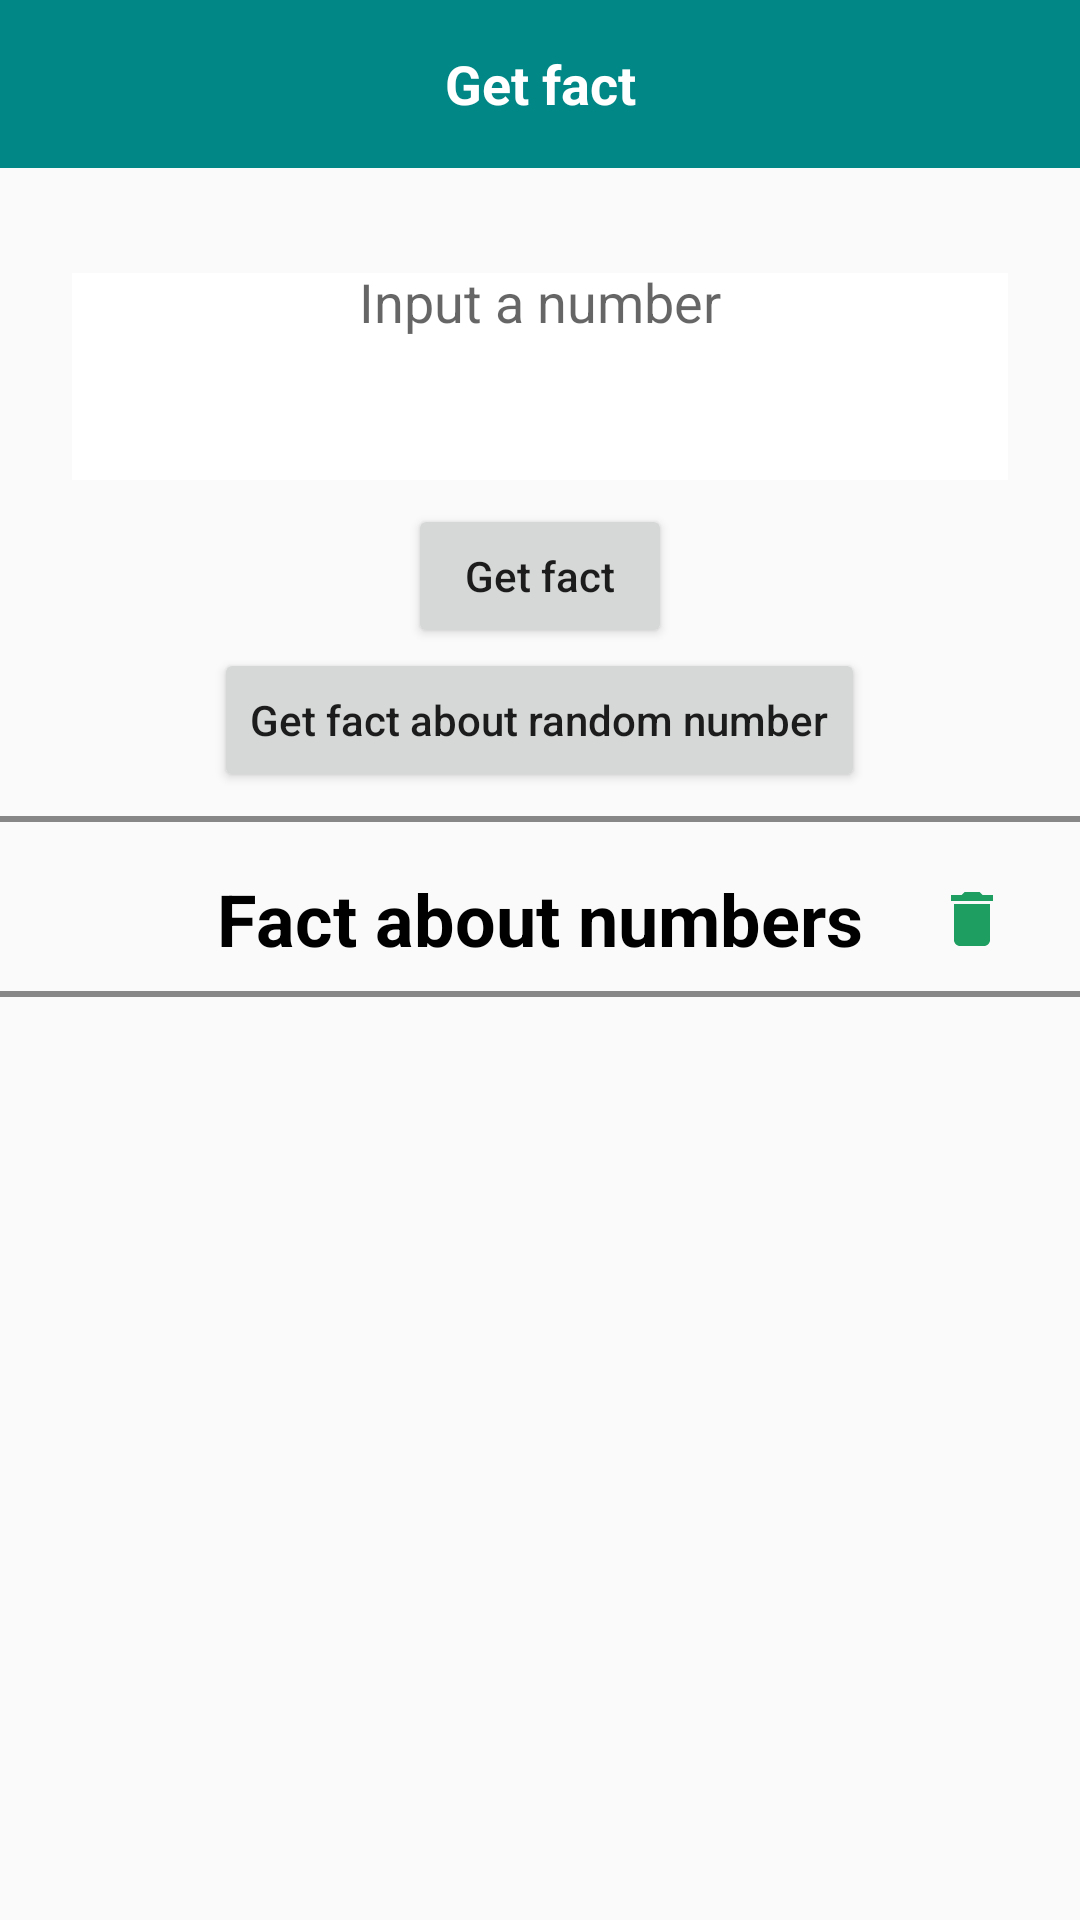

Layout XML and referenced resources for this Android screen:
<!-- AndroidManifest.xml: application theme Theme.NumbersFactsTask -->
<!-- res/layout/fragment_interesting_fact_numbers.xml -->
<?xml version="1.0" encoding="utf-8"?>
<androidx.constraintlayout.widget.ConstraintLayout xmlns:android="http://schemas.android.com/apk/res/android"
    xmlns:app="http://schemas.android.com/apk/res-auto"
    xmlns:tools="http://schemas.android.com/tools"
    android:layout_width="match_parent"
    android:layout_height="match_parent"
    tools:context=".feature.interestingfacts.ui.InterestingFactsNumbersFragment">

    <com.google.android.material.appbar.AppBarLayout
        android:id="@+id/app_bar"
        android:layout_width="0dp"
        android:layout_height="wrap_content"
        app:layout_constraintLeft_toLeftOf="parent"
        app:layout_constraintRight_toRightOf="parent"
        app:layout_constraintTop_toTopOf="parent">

        <androidx.appcompat.widget.Toolbar
            android:layout_width="match_parent"
            android:layout_height="match_parent"
            android:background="@color/teal_700"
            app:titleTextColor="@color/white">

            <TextView
                android:layout_width="wrap_content"
                android:layout_height="wrap_content"
                android:layout_gravity="center"
                android:text="@string/get_fact_text"
                android:textColor="@color/white"
                android:textSize="@dimen/numbers_title_text_size"
                android:textStyle="bold" />
        </androidx.appcompat.widget.Toolbar>
    </com.google.android.material.appbar.AppBarLayout>

    <LinearLayout
        android:id="@+id/get_fact_container"
        android:layout_width="0dp"
        android:layout_height="wrap_content"
        android:layout_margin="@dimen/medium"
        android:orientation="vertical"
        app:layout_constraintBottom_toTopOf="@id/divider_abode"
        app:layout_constraintLeft_toLeftOf="parent"
        app:layout_constraintRight_toRightOf="parent"
        app:layout_constraintTop_toBottomOf="@id/app_bar">

        <com.google.android.material.textfield.TextInputLayout
            android:layout_width="match_parent"
            android:layout_height="@dimen/input_field_height"
            android:layout_margin="@dimen/small">

            <com.google.android.material.textfield.TextInputEditText
                android:id="@+id/input_field"
                android:layout_width="match_parent"
                android:layout_height="match_parent"
                android:background="@color/white"
                android:gravity="center_horizontal"
                android:hint="@string/input_number_text"
                android:inputType="number" />
        </com.google.android.material.textfield.TextInputLayout>

        <Button
            android:id="@+id/get_fact_button"
            android:layout_width="wrap_content"
            android:layout_height="wrap_content"
            android:layout_gravity="center_horizontal"
            android:text="@string/get_fact_text"
            android:textAllCaps="false" />

        <Button
            android:id="@+id/get_random_fact_button"
            android:layout_width="wrap_content"
            android:layout_height="wrap_content"
            android:layout_gravity="center_horizontal"
            android:text="@string/get_fact_about_random_number_text"
            android:textAllCaps="false" />
    </LinearLayout>

    <include
        android:id="@+id/progress_view"
        layout="@layout/view_progress"
        android:layout_width="0dp"
        android:layout_height="0dp"
        android:visibility="gone"
        app:layout_constraintBottom_toTopOf="@id/divider_abode"
        app:layout_constraintLeft_toLeftOf="parent"
        app:layout_constraintRight_toRightOf="parent"
        app:layout_constraintTop_toBottomOf="@id/app_bar" />

    <include
        android:id="@+id/error_container"
        layout="@layout/error_screen"
        android:layout_width="0dp"
        android:layout_height="0dp"
        android:visibility="gone"
        app:layout_constraintBottom_toTopOf="@id/divider_abode"
        app:layout_constraintLeft_toLeftOf="parent"
        app:layout_constraintRight_toRightOf="parent"
        app:layout_constraintTop_toBottomOf="@id/app_bar" />

    <include
        android:id="@+id/no_internet_container"
        layout="@layout/lost_internet_connection"
        android:layout_width="0dp"
        android:layout_height="0dp"
        android:visibility="gone"
        app:layout_constraintBottom_toTopOf="@id/divider_abode"
        app:layout_constraintLeft_toLeftOf="parent"
        app:layout_constraintRight_toRightOf="parent"
        app:layout_constraintTop_toBottomOf="@id/app_bar" />

    <View
        android:id="@+id/divider_abode"
        style="@style/Divider"
        android:layout_marginTop="@dimen/small"
        app:layout_constraintLeft_toLeftOf="parent"
        app:layout_constraintRight_toRightOf="parent"
        app:layout_constraintTop_toBottomOf="@+id/get_fact_container" />

    <TextView
        android:id="@+id/header_text"
        style="@style/TextBoldHeader"
        android:layout_width="wrap_content"
        android:layout_height="wrap_content"
        android:layout_marginVertical="@dimen/medium"
        android:text="@string/fact_about_numbers_text"
        app:layout_constraintLeft_toLeftOf="parent"
        app:layout_constraintRight_toRightOf="parent"
        app:layout_constraintTop_toBottomOf="@id/divider_abode" />

    <ImageView
        android:id="@+id/header_delete_image"
        android:layout_width="wrap_content"
        android:layout_height="wrap_content"
        android:layout_margin="@dimen/medium"
        android:contentDescription="@null"
        android:padding="@dimen/small"
        android:src="@drawable/bucket_erase"
        app:layout_constraintBottom_toBottomOf="@id/header_text"
        app:layout_constraintRight_toRightOf="parent"
        app:layout_constraintTop_toTopOf="@id/header_text" />

    <View
        android:id="@+id/divider_below"
        style="@style/Divider"
        android:layout_marginTop="@dimen/small"
        app:layout_constraintLeft_toLeftOf="parent"
        app:layout_constraintRight_toRightOf="parent"
        app:layout_constraintTop_toBottomOf="@+id/header_text" />

    <androidx.recyclerview.widget.RecyclerView
        android:id="@+id/facts_recycler"
        android:layout_width="0dp"
        android:layout_height="0dp"
        app:layoutManager="androidx.recyclerview.widget.LinearLayoutManager"
        app:layout_constraintBottom_toBottomOf="parent"
        app:layout_constraintLeft_toLeftOf="parent"
        app:layout_constraintRight_toRightOf="parent"
        app:layout_constraintTop_toBottomOf="@id/divider_below" />
</androidx.constraintlayout.widget.ConstraintLayout>
<!-- res/layout/view_progress.xml (included above) -->
<?xml version="1.0" encoding="utf-8"?>
<FrameLayout xmlns:android="http://schemas.android.com/apk/res/android"
    android:layout_width="match_parent"
    android:layout_height="match_parent"
    android:background="@color/white">

    <ProgressBar
        android:layout_width="wrap_content"
        android:layout_height="wrap_content"
        android:layout_gravity="center"
        android:indeterminateTint="@color/green_504" />
</FrameLayout>
<!-- res/layout/error_screen.xml (included above) -->
<?xml version="1.0" encoding="utf-8"?>
<LinearLayout xmlns:android="http://schemas.android.com/apk/res/android"
    xmlns:tools="http://schemas.android.com/tools"
    android:layout_width="match_parent"
    android:layout_height="match_parent"
    android:gravity="center"
    android:orientation="vertical"
    android:background="@color/white">

    <TextView
        android:id="@+id/error_message_text_view"
        android:layout_width="wrap_content"
        android:layout_height="wrap_content"
        style="@style/TextBoldHeader"
        android:text="@string/something_went_wrong_text" />

    <Button
        android:id="@+id/try_again_button"
        android:layout_width="wrap_content"
        android:layout_height="wrap_content"
        android:layout_marginTop="@dimen/small"
        android:text="@string/try_again_text"
        android:textAllCaps="false" />
</LinearLayout>
<!-- res/layout/lost_internet_connection.xml (included above) -->
<?xml version="1.0" encoding="utf-8"?>
<LinearLayout xmlns:android="http://schemas.android.com/apk/res/android"
    android:layout_width="match_parent"
    android:layout_height="match_parent"
    android:background="@color/white"
    android:gravity="center"
    android:orientation="vertical">

    <ImageView
        android:layout_width="wrap_content"
        android:layout_height="wrap_content"
        android:contentDescription="@null"
        android:src="@drawable/no_internet_connected" />

    <TextView
        android:id="@+id/error_message_text_view"
        style="@style/TextBoldHeader"
        android:layout_width="wrap_content"
        android:layout_height="wrap_content"
        android:text="@string/lost_internet_connection_text" />
</LinearLayout>
<!-- resources referenced by this layout -->
<resources>
  <color name="green_504">#9DB504</color>
  <color name="teal_700">#FF018786</color>
  <color name="white">#FFFFFFFF</color>
  <dimen name="input_field_height">80dp</dimen>
  <dimen name="medium">16dp</dimen>
  <dimen name="numbers_title_text_size">18sp</dimen>
  <dimen name="small">8dp</dimen>
  <!-- drawable bucket_erase (drawable) -->
  <vector android:height="24dp" android:tint="#1F9E61"
      android:viewportHeight="24" android:viewportWidth="24"
      android:width="24dp" xmlns:android="http://schemas.android.com/apk/res/android">
      <path android:fillColor="@android:color/white" android:pathData="M6,19c0,1.1 0.9,2 2,2h8c1.1,0 2,-0.9 2,-2V7H6v12zM19,4h-3.5l-1,-1h-5l-1,1H5v2h14V4z"/>
  </vector>
  <!-- drawable no_internet_connected (drawable) -->
  <vector android:height="80dp" android:tint="#F81010"
      android:viewportHeight="24" android:viewportWidth="24"
      android:width="80dp" xmlns:android="http://schemas.android.com/apk/res/android">
      <path android:fillColor="@android:color/white" android:pathData="M24,8.98C20.93,5.9 16.69,4 12,4C7.31,4 3.07,5.9 0,8.98L12,21v-9h8.99L24,8.98zM19.59,14l-2.09,2.09L15.41,14L14,15.41l2.09,2.09L14,19.59L15.41,21l2.09,-2.08L19.59,21L21,19.59l-2.08,-2.09L21,15.41L19.59,14z"/>
  </vector>
  <string name="fact_about_numbers_text">Fact about numbers</string>
  <string name="get_fact_about_random_number_text">Get fact about random number</string>
  <string name="get_fact_text">Get fact</string>
  <string name="input_number_text">Input a number</string>
  <string name="lost_internet_connection_text">Internet connections is lost.\nThis functionalities isn\'t available.\nPlease turn on the network</string>
  <string name="something_went_wrong_text">Something went wrong</string>
  <string name="try_again_text">Try Again</string>
  <style name="Divider">
          <item name="android:layout_width">match_parent</item>
          <item name="android:layout_height">@dimen/divider_header_height</item>
          <item name="android:background">@color/grey</item>
      </style>
  <style name="TextBoldHeader">
          <item name="fontFamily">sans-serif</item>
          <item name="android:textSize">@dimen/header_title_text_size</item>
          <item name="android:textStyle">bold</item>
          <item name="android:textColor">@color/black</item>
      </style>
  <style name="Theme.NumbersFactsTask" parent="Theme.AppCompat.Light.NoActionBar">
          
          <item name="colorPrimary">@color/purple_500</item>
          <item name="colorPrimaryVariant">@color/purple_700</item>
          <item name="colorOnPrimary">@color/white</item>
          
          <item name="colorSecondary">@color/teal_200</item>
          <item name="colorSecondaryVariant">@color/teal_700</item>
          <item name="colorOnSecondary">@color/black</item>
          
          <item name="android:statusBarColor">?attr/colorPrimaryVariant</item>
          
      </style>
  <dimen name="divider_header_height">2dp</dimen>
  <color name="grey">#888787</color>
  <dimen name="header_title_text_size">24sp</dimen>
  <color name="black">#FF000000</color>
  <color name="purple_500">#FF6200EE</color>
  <color name="purple_700">#FF3700B3</color>
  <color name="teal_200">#FF03DAC5</color>
</resources>
